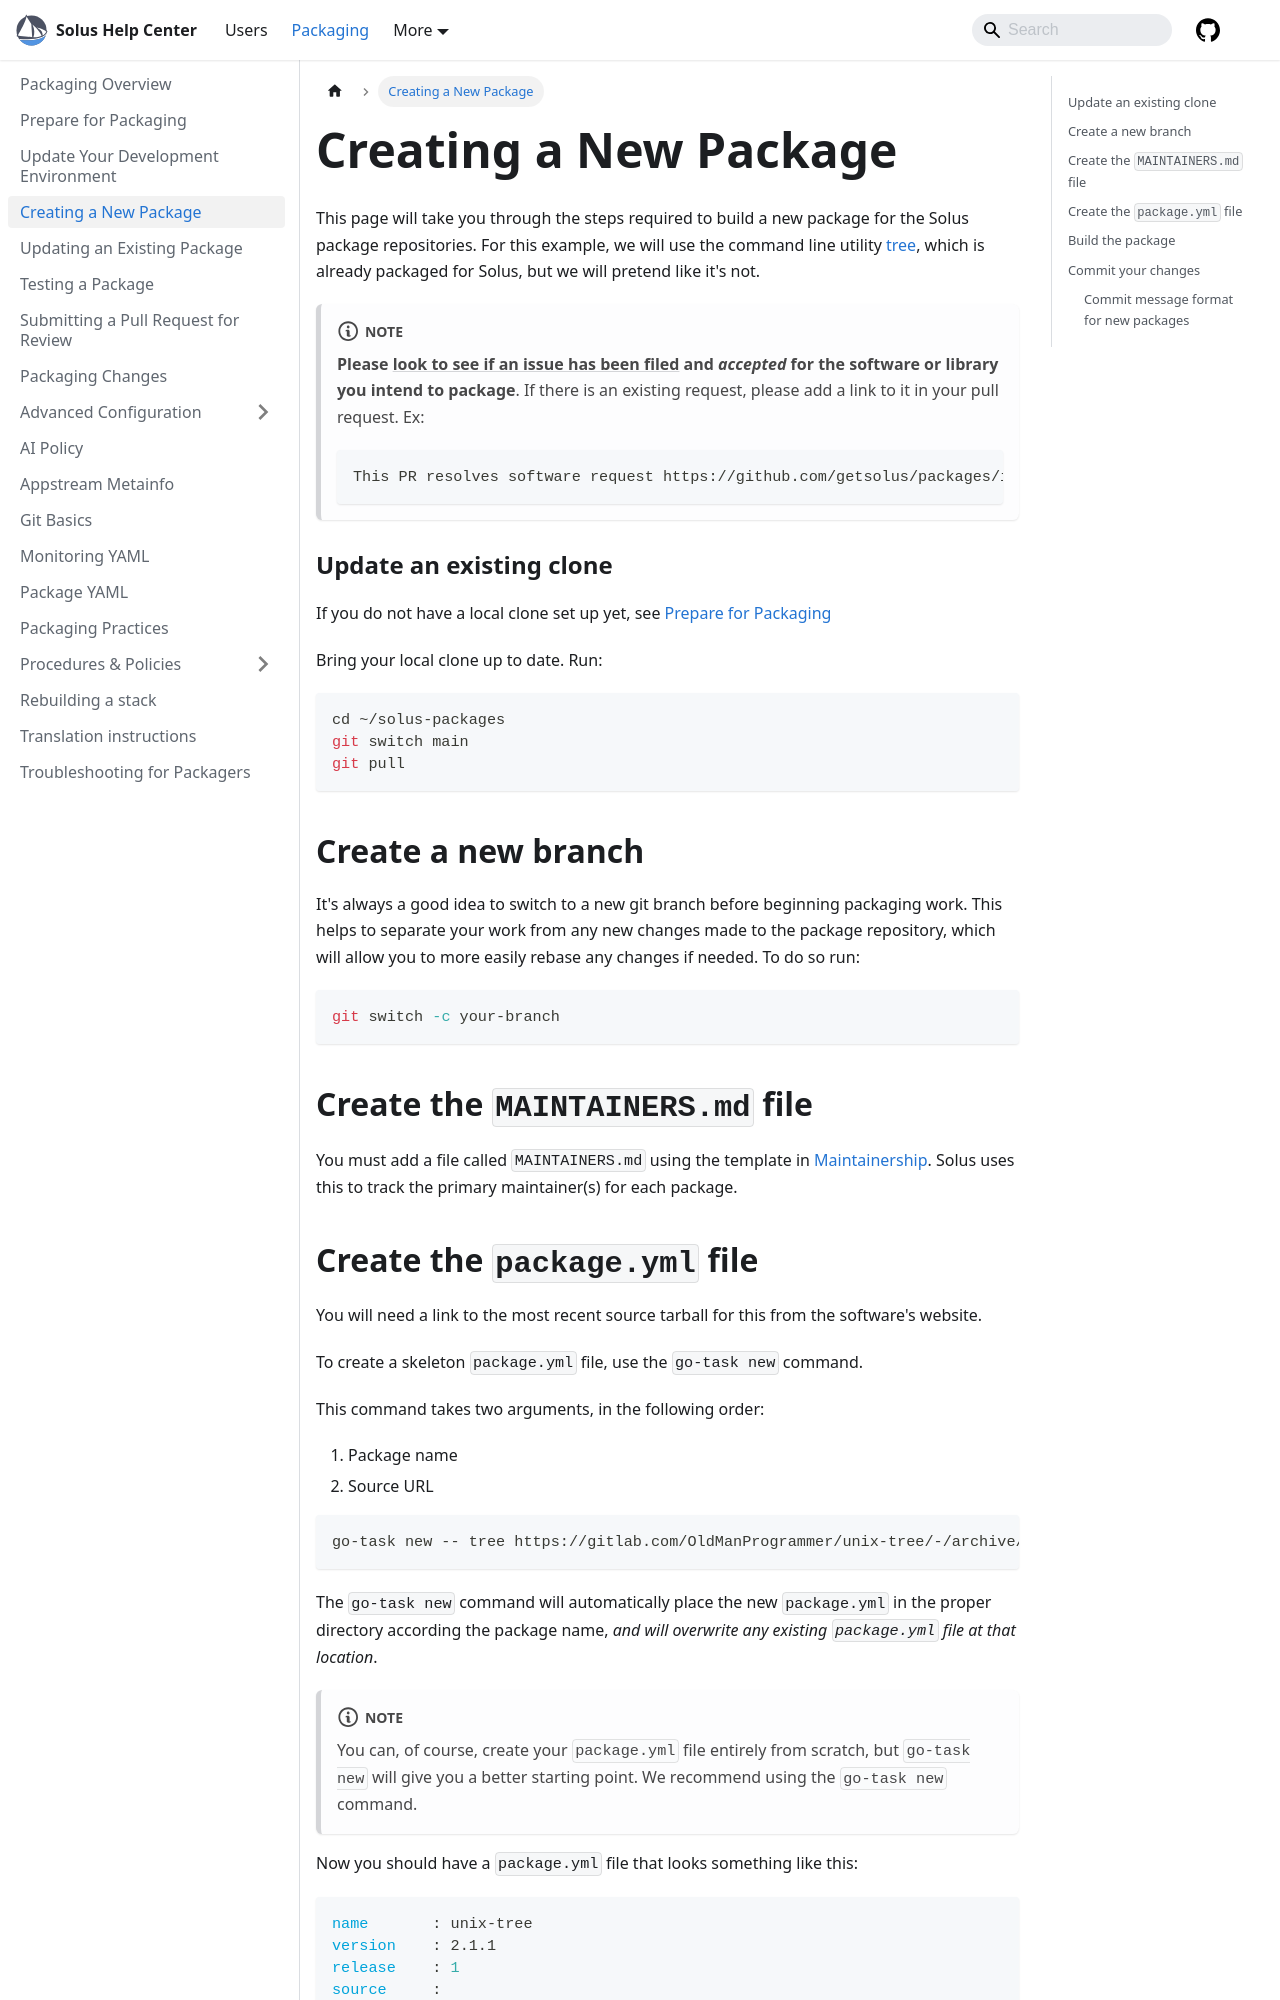

repository: getsolus/help-center-docs · page: docs/packaging/creating-a-new-package/index.html · generator: docusaurus

---
title: Creating a New Package
summary: Creating a Package For Inclusion in the Repositories
sidebar_position: 3
---

# Creating a New Package

This page will take you through the steps required to build a new package for the Solus package repositories. For this example, we will use the command line utility [tree](https://gitlab.com/OldManProgrammer/unix-tree), which is already packaged for Solus, but we will pretend like it's not.

:::note

**Please [look to see if an issue has been filed](https://github.com/getsolus/packages/issues?q=sort%3Aupdated-desc+is%3Aopen+label%3A%22Package%3A+Addition+Request%22) and _accepted_ for the software or library you intend to package**. If there is an existing request, please add a link to it in your pull request. Ex:

```
This PR resolves software request https://github.com/getsolus/packages/issues/123
```

:::

### Update an existing clone

If you do not have a local clone set up yet, see [Prepare for Packaging](prepare-for-packaging.md#fork-the-getsoluspackages-repository)

Bring your local clone up to date. Run:

```bash
cd ~/solus-packages
git switch main
git pull
```

## Create a new branch

It's always a good idea to switch to a new git branch before beginning packaging work. This helps to separate your work from any new changes made to the package repository, which will allow you to more easily rebase any changes if needed. To do so run:

```bash
git switch -c your-branch
```

## Create the `MAINTAINERS.md` file

You must add a file called `MAINTAINERS.md` using the template in [Maintainership](procedures/maintainership.md). Solus uses this to track the primary maintainer(s) for each package.
